4-way image classification set "dataset_orignal" from GitHub (ramyapriya/Ikea-WebScraping-Classification); label vocabulary: beds, chairs, tables, tableware.

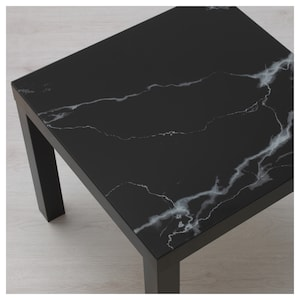
Label: tables

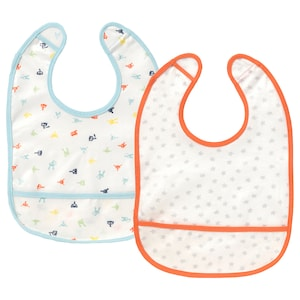
Label: tableware

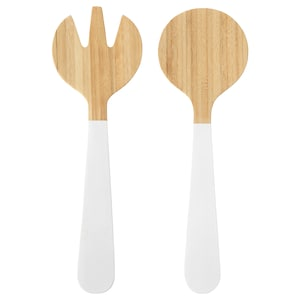
Label: tableware

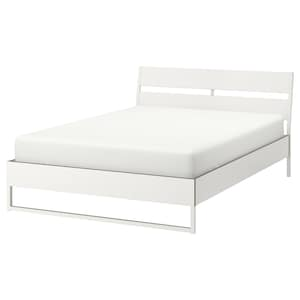
Label: beds

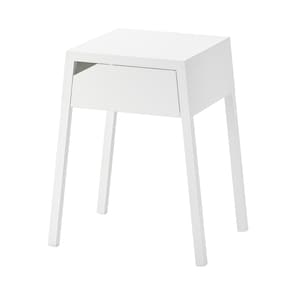
Label: tables

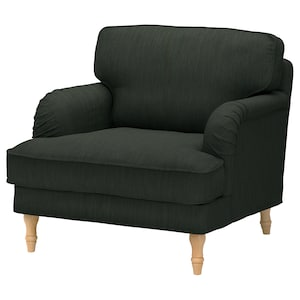
Label: chairs
